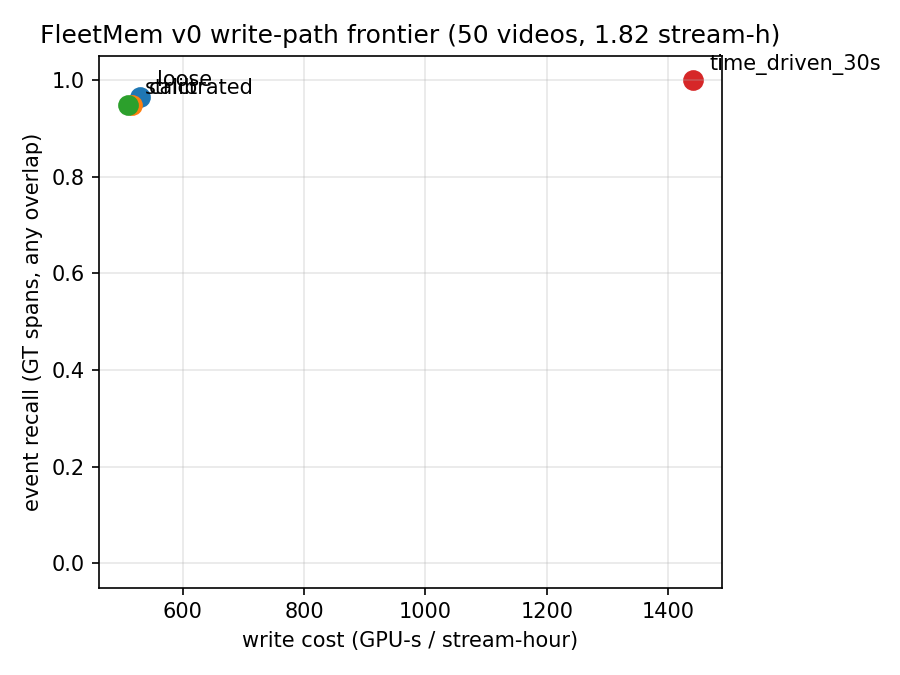

Data behind this chart, as committed beside it:
gate, n_events, event_recall, recalled, gt_events, cost_gpu_s_per_stream_h, tier1_gpu_s_per_h, narration_gpu_s_per_h, storage_kb_per_stream_day
loose, 40, 0.966, 57, 59, 529.7, 354.0, 175.7, 1257
calibrated, 37, 0.949, 56, 59, 516.4, 354.0, 162.4, 1163
strict, 35, 0.949, 56, 59, 509.2, 354.0, 155.2, 1100
time_driven_30s, 244, 1.0, 59, 59, 1442, 354.0, 1088, 7671
